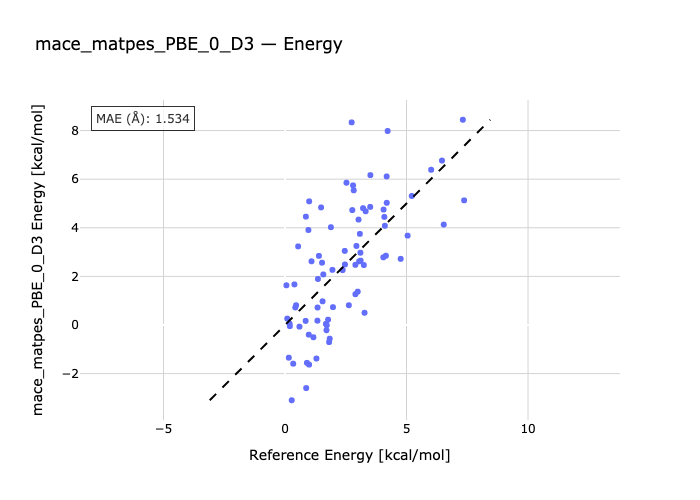

Source data for this figure (header and first rows):
species, reference, predicted
ALA_xac-ALA_xag, 1.169, -0.5044
ALA_xak-ALA_xag, 3.049, 2.617
ALA_xai-ALA_xag, 3.319, 4.68
ALA_xab-ALA_xag, 5.044, 3.677
ARG_xak-ARG_xci, 1.576, 2.08
ARG_xbv-ARG_xci, 2.529, 5.854
ARG_xbx-ARG_xci, 2.8, 5.745
ARG_xby-ARG_xci, 6.459, 6.766
ASN_xaj-ASN_xaf, 0.388, 1.669
ASN_xaf-ASN_xae, 4.109, 4.082
ASN_xab-ASN_xaf, 4.76, 2.722
ASN_xah-ASN_xaf, 6.532, 4.134
ASP_xad-ASP_xaz, 0.157, -1.346
ASP_xay-ASP_xaz, 1.974, 0.7338
ASP_xau-ASP_xaz, 2.897, 1.266
ASP_xbc-ASP_xaz, 3.113, 2.646
CYS_xah-CYS_xai, 0.277, -3.097
CYS_xai-CYS_xag, 0.979, -0.398
CYS_xai-CYS_xao, 0.992, -1.631
CYS_xai-CYS_xal, 2.373, 2.259
GLN_xan-GLN_xai, 0.424, 0.7226
GLN_xat-GLN_xai, 3.272, 0.5033
GLN_xap-GLN_xai, 4.045, 2.784
GLN_xal-GLN_xai, 4.152, 2.851
GLU_xbi-GLU_xav, 1.335, 0.1774
GLU_xbi-GLU_xal, 1.545, 0.9747
GLU_xar-GLU_xbi, 2.939, 3.252
GLU_xbi-GLU_xad, 5.216, 5.309
GLY_xae-GLY_xac, 1.091, 2.621
GLY_xad-GLY_xac, 2.627, 0.8127
GLY_xac-GLY_xab, 2.743, 8.337
GLY_xag-GLY_xac, 4.086, 4.447
HIS_xam-HIS_xaq, 2.769, 4.728
HIS_xaq-HIS_xah, 2.992, 1.373
HIS_xau-HIS_xaq, 7.318, 8.445
HIS_xav-HIS_xaq, 7.37, 5.129
ILE_xae-ILE_xaj, 0.187, 0.05589
ILE_xae-ILE_xaq, 0.595, -0.06781
ILE_xae-ILE_xag, 0.963, 3.908
ILE_xae-ILE_xak, 0.995, 5.087
LEU_xap-LEU_xad, 0.338, -1.593
LEU_xap-LEU_xae, 1.524, 2.563
LEU_xbb-LEU_xap, 1.686, 0.04709
LEU_xaq-LEU_xap, 1.952, 2.268
LYS_xap-LYS_xao, 0.058, 1.633
LYS_xap-LYS_xan, 0.199, -0.04717
LYS_xap-LYS_xas, 0.456, 0.8123
LYS_xap-LYS_xat, 0.54, 3.233
MET_xbf-MET_xag, 1.814, -0.7044
MET_xbf-MET_xbm, 2.459, 3.049
MET_xbf-MET_xav, 2.466, 2.489
MET_xbf-MET_xbo, 2.896, 2.477
PHE_xaw-PHE_xab, 0.872, -2.596
PHE_xaw-PHE_xar, 1.719, -0.009554
PHE_xan-PHE_xaw, 1.84, -0.5635
PHE_xal-PHE_xaw, 1.889, 4.023
PRO_xad-PRO_xae, 1.396, 2.843
PRO_xac-PRO_xae, 3.211, 4.806
PRO_xae-PRO_xaf, 4.187, 5.028
PRO_xab-PRO_xae, 6.014, 6.387
... 20 more rows
